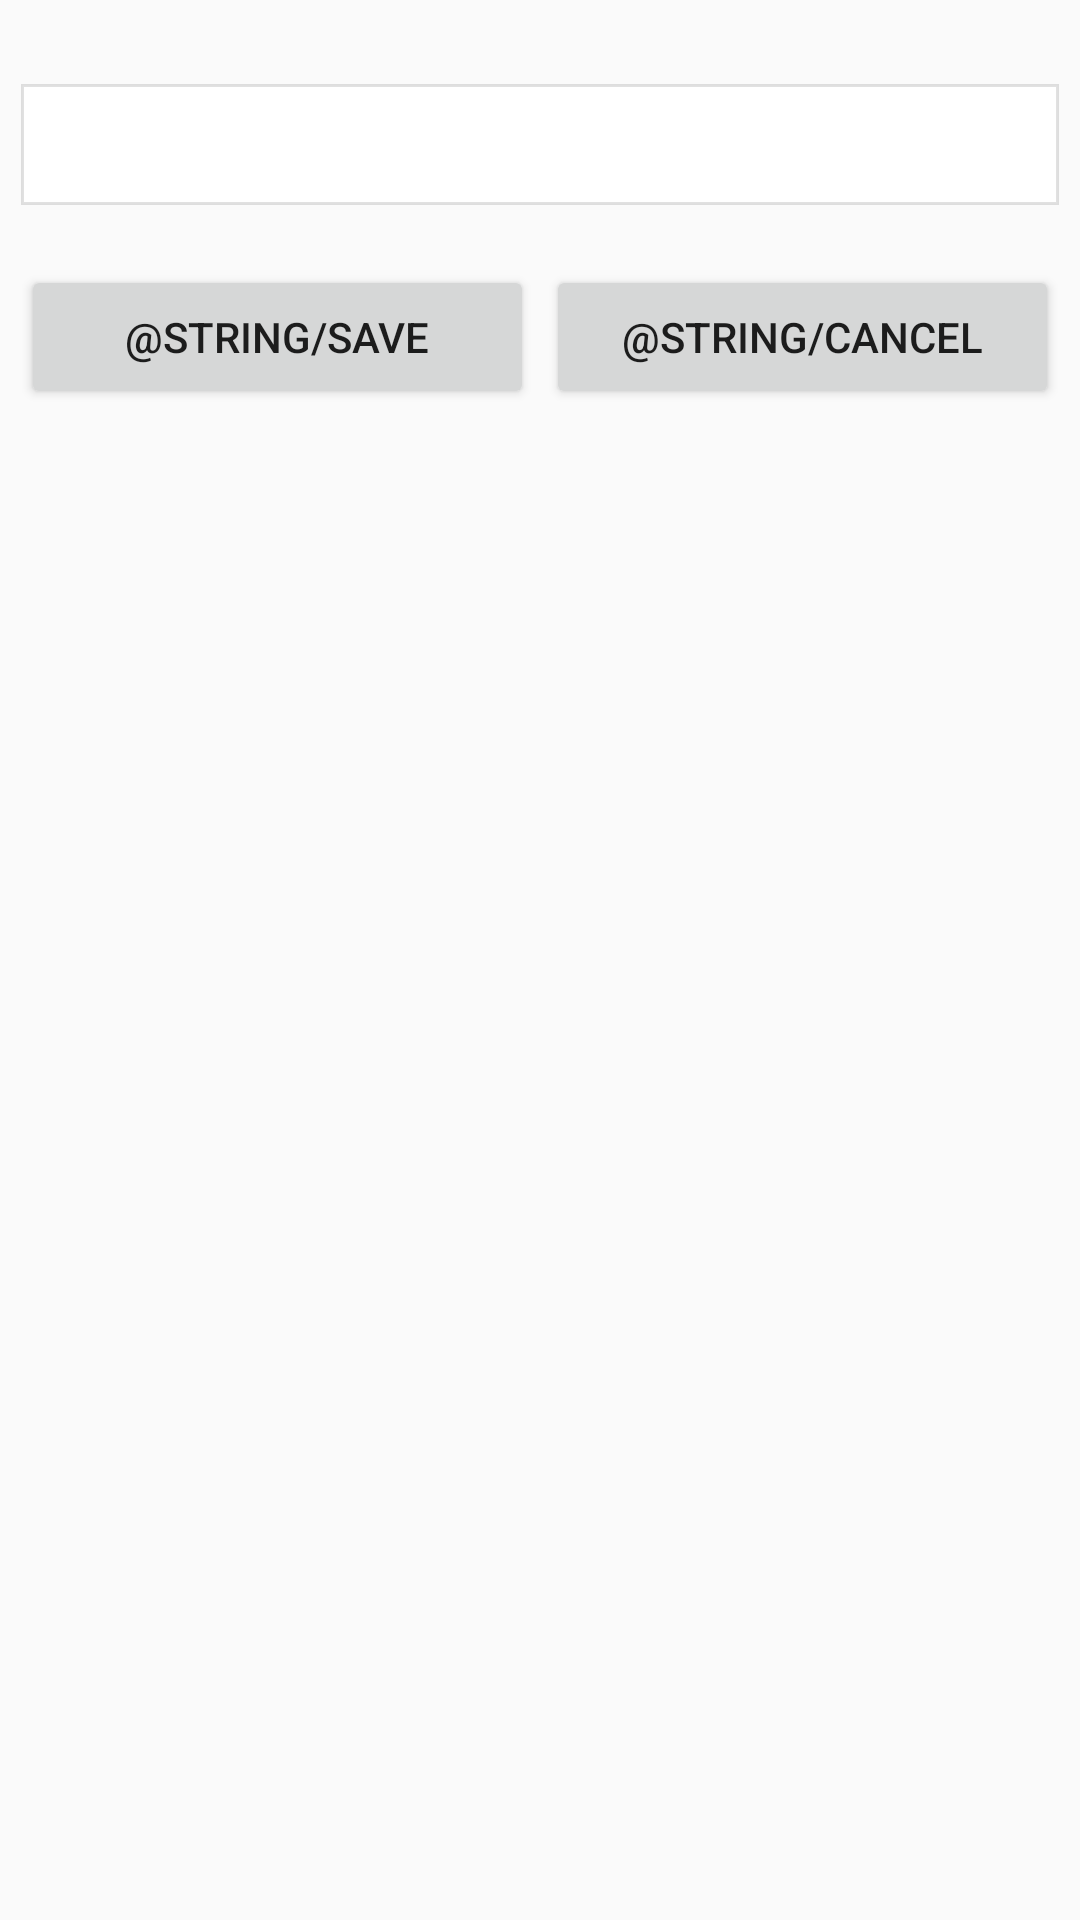

Layout XML and referenced resources for this Android screen:
<!-- AndroidManifest.xml: application theme AppTheme -->
<!-- res/layout/dialog_edit_data.xml -->
<LinearLayout xmlns:android="http://schemas.android.com/apk/res/android"
    android:id="@+id/edit_name"
    android:layout_width="wrap_content"
    android:layout_height="wrap_content"
    android:layout_gravity="center"
    android:orientation="vertical"
    android:padding="5dp">

    <TextView
        android:id="@+id/lblEditKey"
        style="@style/Label" />

    <EditText
        android:id="@+id/txtEditValue"
        style="@style/TextInput"
        android:inputType="textNoSuggestions" />

    <LinearLayout
        android:layout_width="fill_parent"
        android:layout_height="wrap_content"
        android:orientation="horizontal" >

        <Button
            android:id="@+id/btnEditSave"
            style="@style/Button"
            android:layout_width="match_parent"
            android:layout_weight=".50"
            android:text="@string/save"
            android:layout_gravity="center"/>

        <Button
            android:id="@+id/btnEditCancel"
            style="@style/Button"
            android:layout_width="match_parent"
            android:layout_weight=".50"
            android:text="@string/cancel"
            android:layout_gravity="center"/>
    </LinearLayout>

</LinearLayout>
<!-- resources referenced by this layout -->
<resources>
  <style name="Button">
          <item name="android:layout_width">wrap_content</item>
          <item name="android:layout_height">wrap_content</item>
          <item name="android:paddingLeft">15dp</item>
          <item name="android:paddingRight">15dp</item>
          <item name="android:layout_marginTop">4dp</item>
          <item name="android:layout_marginBottom">4dp</item>
          <item name="android:layout_marginLeft">2dp</item>
          <item name="android:layout_marginRight">2dp</item>
      </style>
  <style name="Label">
          <item name="android:layout_width">match_parent</item>
          <item name="android:layout_height">wrap_content</item>
          <item name="android:layout_marginLeft">2dp</item>
          <item name="android:textColor">#383838</item>
      </style>
  <style name="TextInput">
          <item name="android:layout_width">match_parent</item>
          <item name="android:layout_height">wrap_content</item>
          <item name="android:padding">8dp</item>
          <item name="android:background">@drawable/text_input_border</item>
          <item name="android:layout_marginTop">4dp</item>
          <item name="android:layout_marginBottom">16dp</item>
          <item name="android:layout_marginLeft">2dp</item>
          <item name="android:layout_marginRight">2dp</item>
      </style>
  <style name="AppTheme" parent="Theme.AppCompat.Light.DarkActionBar">
          
      </style>
  <!-- drawable text_input_border (drawable) -->
  <?xml version="1.0" encoding="utf-8"?>
  <shape xmlns:android="http://schemas.android.com/apk/res/android" >
  
      <stroke
          android:width="1dp"
          android:color="#22222222" />
      <solid android:color="#ffffff"></solid>
  </shape>
</resources>
